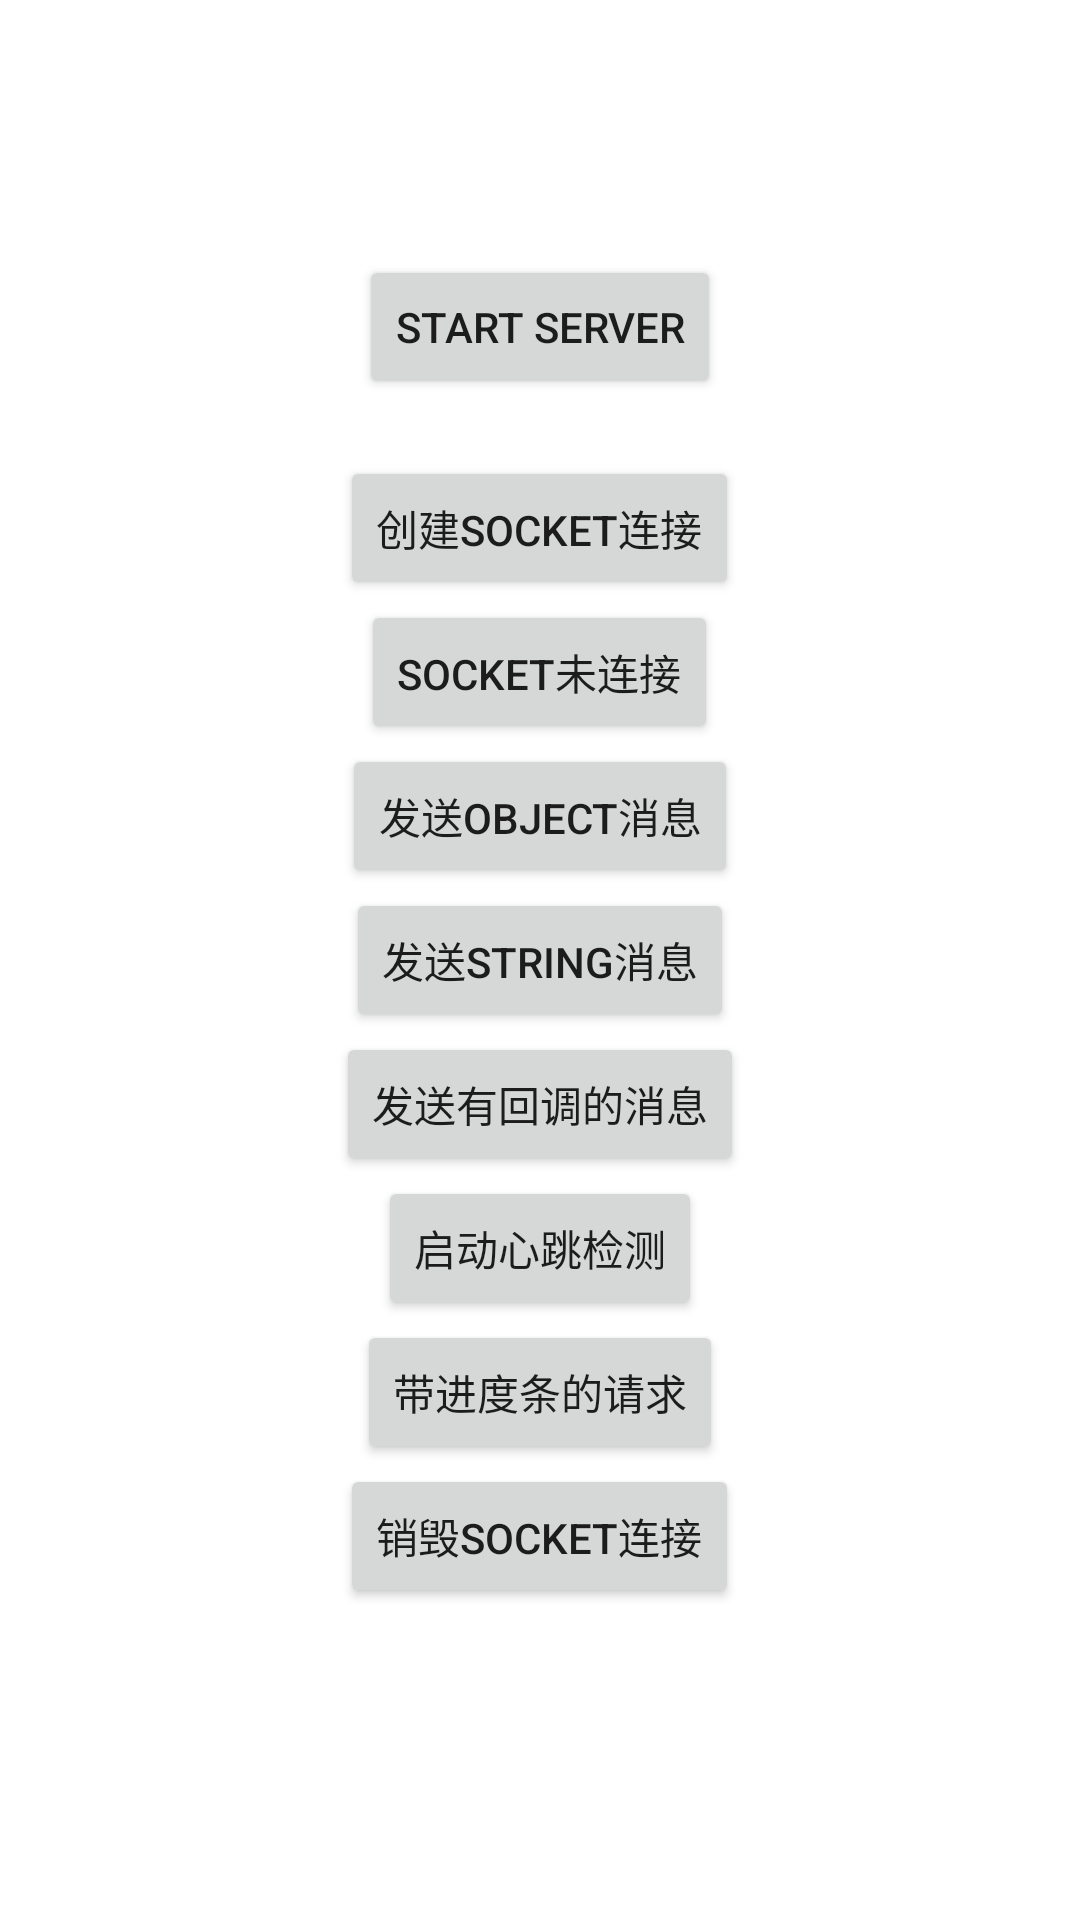

Reconstruct the res/layout file that produces this screen, plus the resources it refers to.
<!-- AndroidManifest.xml: application theme Theme.AndroidSocketConnect -->
<!-- res/layout/activity_easy_socket.xml -->
<?xml version="1.0" encoding="utf-8"?>
<LinearLayout
    xmlns:android="http://schemas.android.com/apk/res/android"
    xmlns:app="http://schemas.android.com/apk/res-auto"
    xmlns:tools="http://schemas.android.com/tools"
    android:layout_width="match_parent"
    android:layout_height="match_parent"
    tools:context=".MainActivity"
    android:gravity="center"
    android:orientation="vertical"
    >


    <Button
        android:id="@+id/start_server"
        android:text="start Server"
        android:layout_width="wrap_content"
        android:layout_height="wrap_content"/>

    <TextView
        android:id="@+id/info"
        android:layout_width="match_parent"
        android:layout_height="wrap_content" />

    <Button
        android:id="@+id/create_conn"
        android:layout_width="wrap_content"
        android:layout_height="wrap_content"
        android:text="创建socket连接"
        />

    <Button
        android:id="@+id/ctrl_conn"
        android:layout_width="wrap_content"
        android:layout_height="wrap_content"
        android:text="Socket未连接"
        />

    <Button
        android:id="@+id/send_msg"
        android:layout_width="wrap_content"
        android:layout_height="wrap_content"
        android:text="发送Object消息"
        />

    <Button
        android:id="@+id/send_string"
        android:layout_width="wrap_content"
        android:layout_height="wrap_content"
        android:text="发送string消息"
        />

    <Button
        android:id="@+id/callback_msg"
        android:layout_width="wrap_content"
        android:layout_height="wrap_content"
        android:text="发送有回调的消息"
        />

    <Button
        android:id="@+id/start_heart"
        android:layout_width="wrap_content"
        android:layout_height="wrap_content"
        android:text="启动心跳检测"
        />

    <Button
        android:id="@+id/progress_msg"
        android:layout_width="wrap_content"
        android:layout_height="wrap_content"
        android:text="带进度条的请求"
        />


    <Button
        android:id="@+id/destroy_conn"
        android:layout_width="wrap_content"
        android:layout_height="wrap_content"
        android:text="销毁socket连接"
        />

    <TextView
        android:id="@+id/serResponse"
        android:layout_width="match_parent"
        android:layout_height="wrap_content" />
</LinearLayout>
<!-- resources referenced by this layout -->
<resources>
  <style name="Theme.AndroidSocketConnect" parent="Theme.MaterialComponents.DayNight.DarkActionBar">
          
          <item name="colorPrimary">@color/purple_500</item>
          <item name="colorPrimaryVariant">@color/purple_700</item>
          <item name="colorOnPrimary">@color/white</item>
          
          <item name="colorSecondary">@color/teal_200</item>
          <item name="colorSecondaryVariant">@color/teal_700</item>
          <item name="colorOnSecondary">@color/black</item>
          
          <item name="android:statusBarColor" tools:targetApi="l">?attr/colorPrimaryVariant</item>
          
      </style>
  <!-- not gathered from this repository: default colours our renderer supplied (Android Studio template values) -->
  <color name="purple_500">#FF6200EE</color>
  <color name="purple_700">#FF3700B3</color>
  <color name="teal_200">#FF03DAC5</color>
  <color name="teal_700">#FF018786</color>
  <color name="black">#FF000000</color>
  <color name="white">#FFFFFFFF</color>
</resources>
